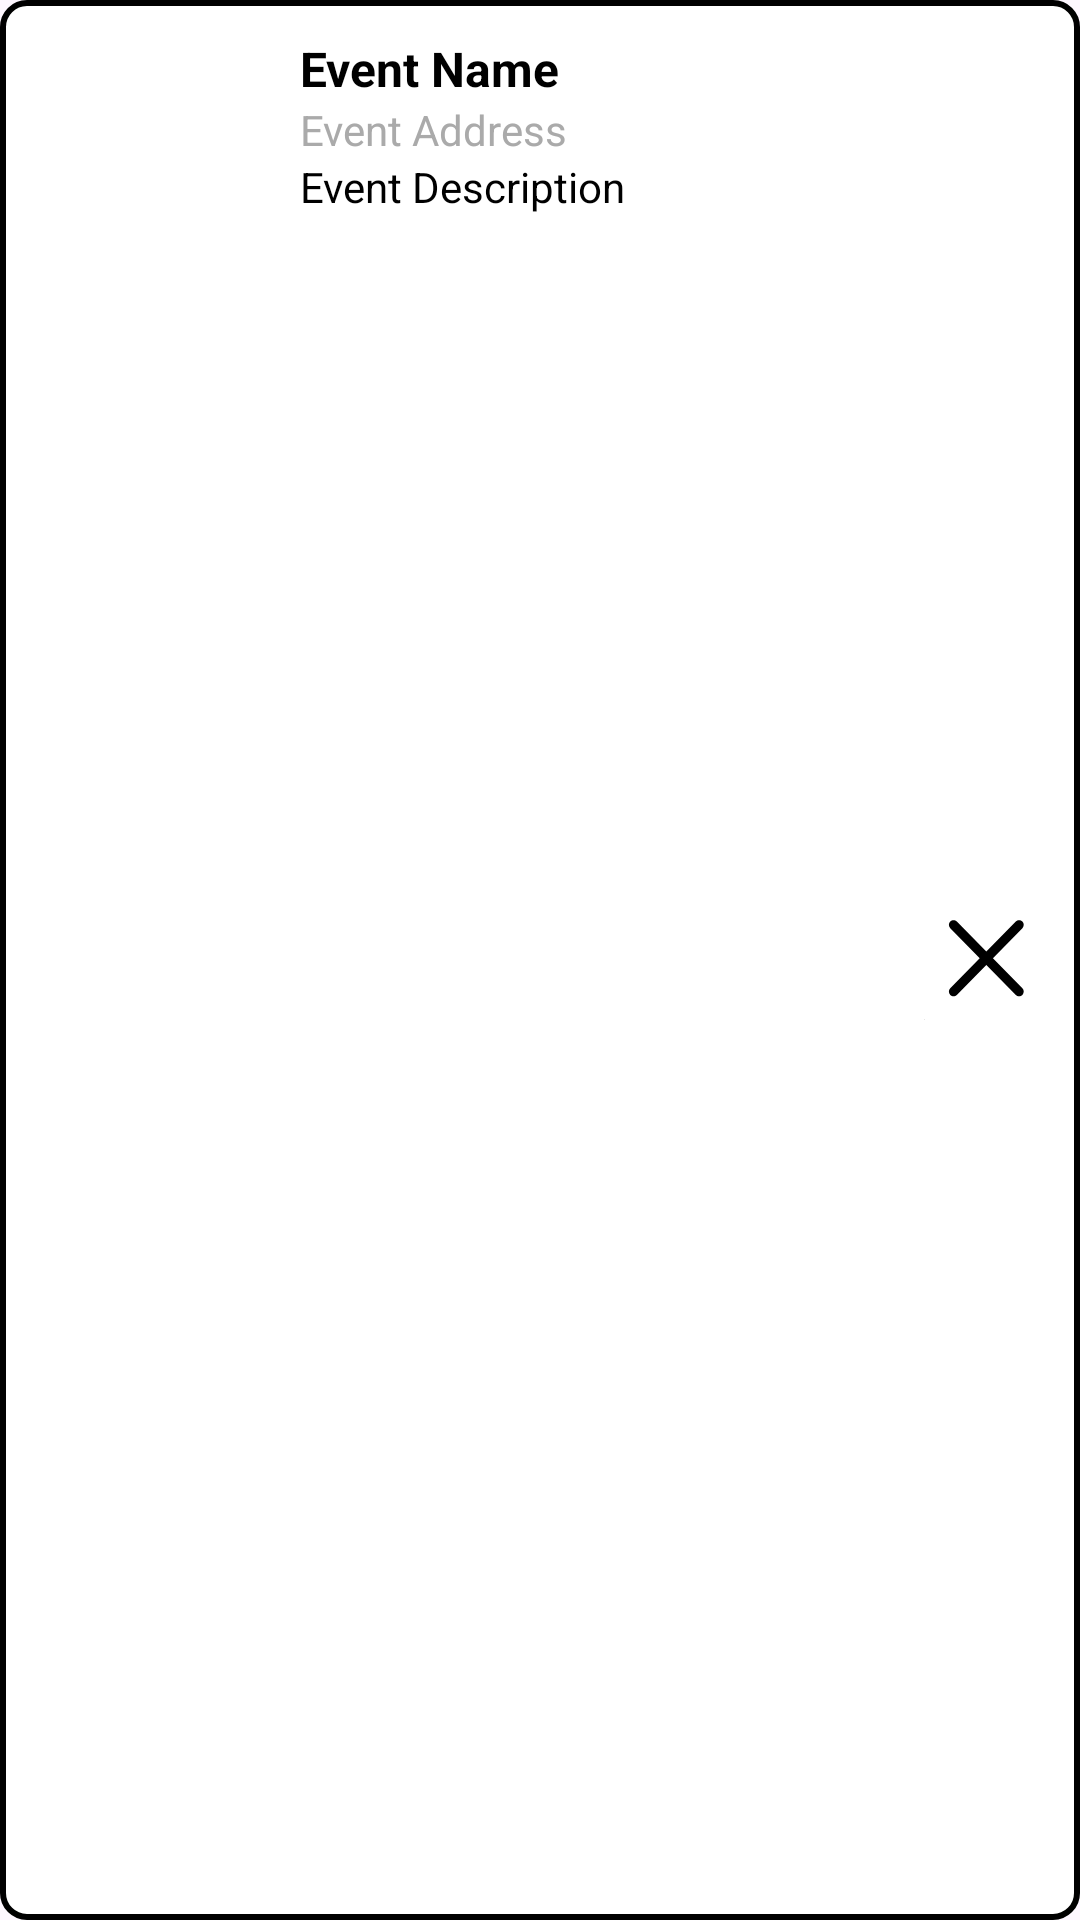

Reconstruct the res/layout file that produces this screen, plus the resources it refers to.
<!-- AndroidManifest.xml: application theme Theme.WeServe -->
<!-- res/layout/event_item_layout.xml -->
<LinearLayout
    xmlns:android="http://schemas.android.com/apk/res/android"
    android:layout_width="match_parent"
    android:layout_height="wrap_content"
    android:orientation="horizontal"
    android:background="@drawable/card_outline"
    android:padding="12dp"
    android:layout_margin="8dp">

    <ImageView
        android:id="@+id/joined_event_image"
        android:layout_width="80dp"
        android:layout_height="80dp"
        android:layout_marginEnd="8dp"
        android:scaleType="centerCrop"
        android:src="@drawable/settings_container" />

    <LinearLayout
        android:layout_width="0dp"
        android:layout_height="wrap_content"
        android:layout_weight="1"
        android:orientation="vertical">

        <TextView
            android:id="@+id/joined_event_name"
            android:layout_width="match_parent"
            android:layout_height="wrap_content"
            android:text="Event Name"
            android:textStyle="bold"
            android:textSize="16sp"
            android:textColor="@android:color/black" />

        <TextView
            android:id="@+id/joined_event_address"
            android:layout_width="match_parent"
            android:layout_height="wrap_content"
            android:text="Event Address"
            android:textSize="14sp"
            android:textColor="@android:color/darker_gray" />

        <TextView
            android:id="@+id/joined_event_description"
            android:layout_width="match_parent"
            android:layout_height="wrap_content"
            android:text="Event Description"
            android:textSize="14sp"
            android:textColor="@android:color/black" />
    </LinearLayout>

    <ImageButton
        android:id="@+id/cancel_button"
        android:layout_width="40dp"
        android:layout_height="40dp"
        android:layout_gravity="center_vertical"
        android:background="?android:selectableItemBackgroundBorderless"
        android:src="@drawable/wrong_svgrepo_com__1_"
        android:contentDescription="Cancel" />
</LinearLayout>
<!-- resources referenced by this layout -->
<resources>
  <!-- drawable card_outline (drawable) -->
  <?xml version="1.0" encoding="utf-8"?>
  <shape xmlns:android="http://schemas.android.com/apk/res/android">
      <solid android:color="#FFFFFF" /> 
      <stroke
          android:width="2dp"
          android:color="#000000" /> 
      <corners android:radius="8dp" /> 
  </shape>
  <!-- drawable settings_container (drawable) -->
  <shape xmlns:android="http://schemas.android.com/apk/res/android">
      <solid android:color="#FFFFFF"/> 
      <corners android:radius="8dp"/>  
  </shape>
  <!-- drawable wrong_svgrepo_com__1_ (drawable) -->
  <vector xmlns:android="http://schemas.android.com/apk/res/android"
      android:width="64dp"
      android:height="64dp"
      android:viewportWidth="1024"
      android:viewportHeight="1024">
    <path
        android:pathData="M332,663.2c-9.6,9.6 -9.6,25.6 0,35.2s25.6,9.6 35.2,0l349.6,-356c9.6,-9.6 9.6,-25.6 0,-35.2s-25.6,-9.6 -35.2,0L332,663.2z"
        android:fillColor="#000000"/>
    <path
        android:pathData="M681.6,698.4c9.6,9.6 25.6,9.6 35.2,0s9.6,-25.6 0,-35.2L367.2,307.2c-9.6,-9.6 -25.6,-9.6 -35.2,0s-9.6,25.6 0,35.2l349.6,356z"
        android:fillColor="#000000"/>
    <path
        android:pathData="M516.8,1014.4c-277.6,0 -503.2,-225.6 -503.2,-503.2S239.2,7.2 516.8,7.2s503.2,225.6 503.2,503.2 -225.6,504 -503.2,504zM516.8,55.2c-251.2,0 -455.2,204.8 -455.2,456s204,455.2 455.2,455.2 455.2,-204 455.2,-455.2 -204,-456 -455.2,-456z"
        android:fillColor="#000000"/>
  </vector>
  <style name="Theme.WeServe" parent="Base.Theme.WeServe" />
  <style name="Base.Theme.WeServe" parent="Theme.Material3.DayNight.NoActionBar">
          
          
      </style>
</resources>
